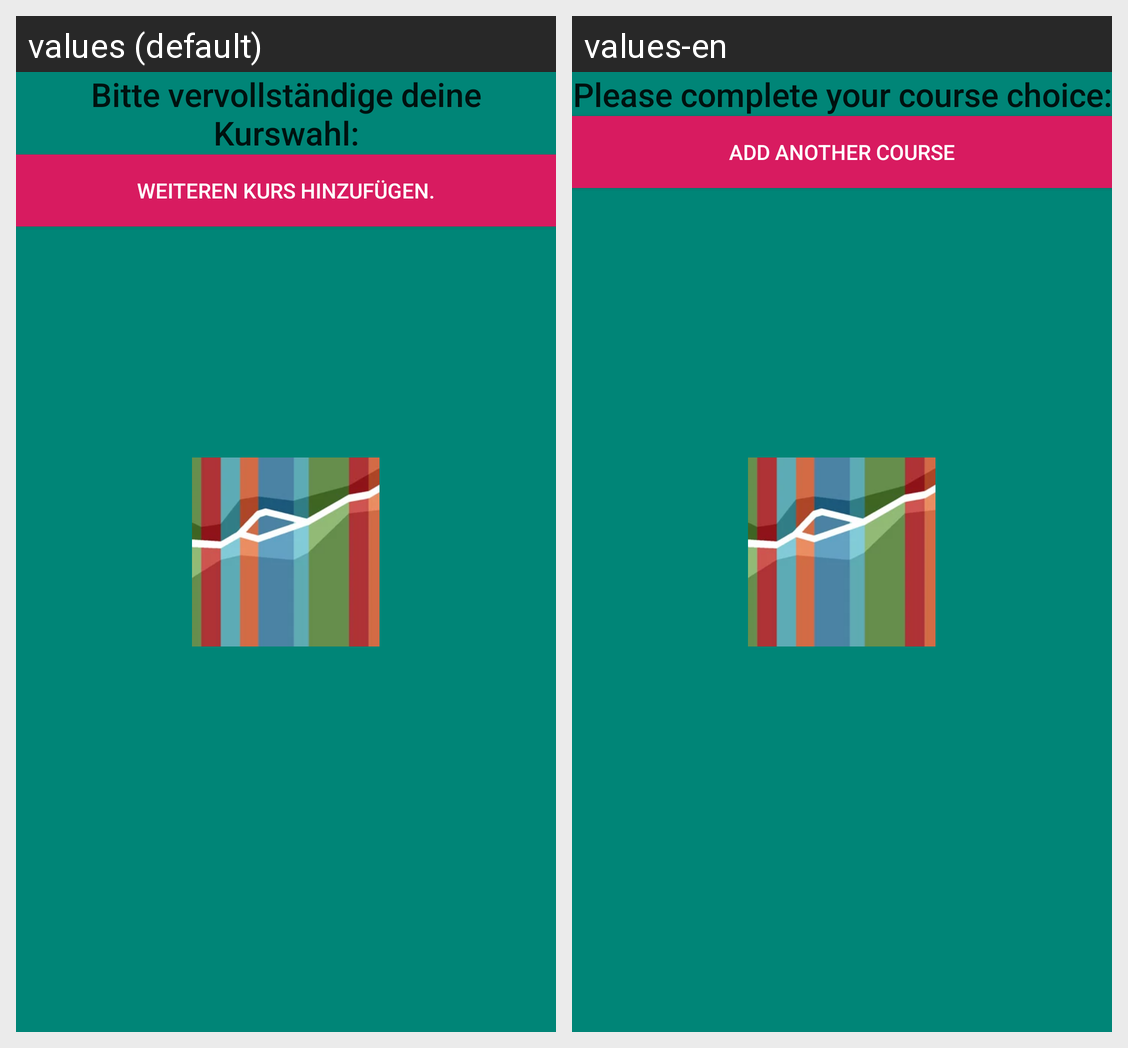

Here is an Android app screen in its default locale and in the app's own translations. Write out the translated-string differences for the strings that appear on this screen.
Android screen res/layout/fragment_fifthchoice.xml rendered under 2 locales, left to right: values (default), values-en. Device: Nexus 5 (rendered at 1080×1920; each locale shown at half size, 540×960, under a caption strip naming it); theme SplashTheme.
Strings drawn on this screen, with the default value and each locale's value (text and hints the layout hard-codes, and strings that could not be matched under every locale, appear in the picture but are not listed):

choice_complete
  values: Bitte vervollständige deine Kurswahl:
  values-en: Please complete your course choice:

choice_add_course
  values: Weiteren Kurs hinzufügen.
  values-en: Add another course
